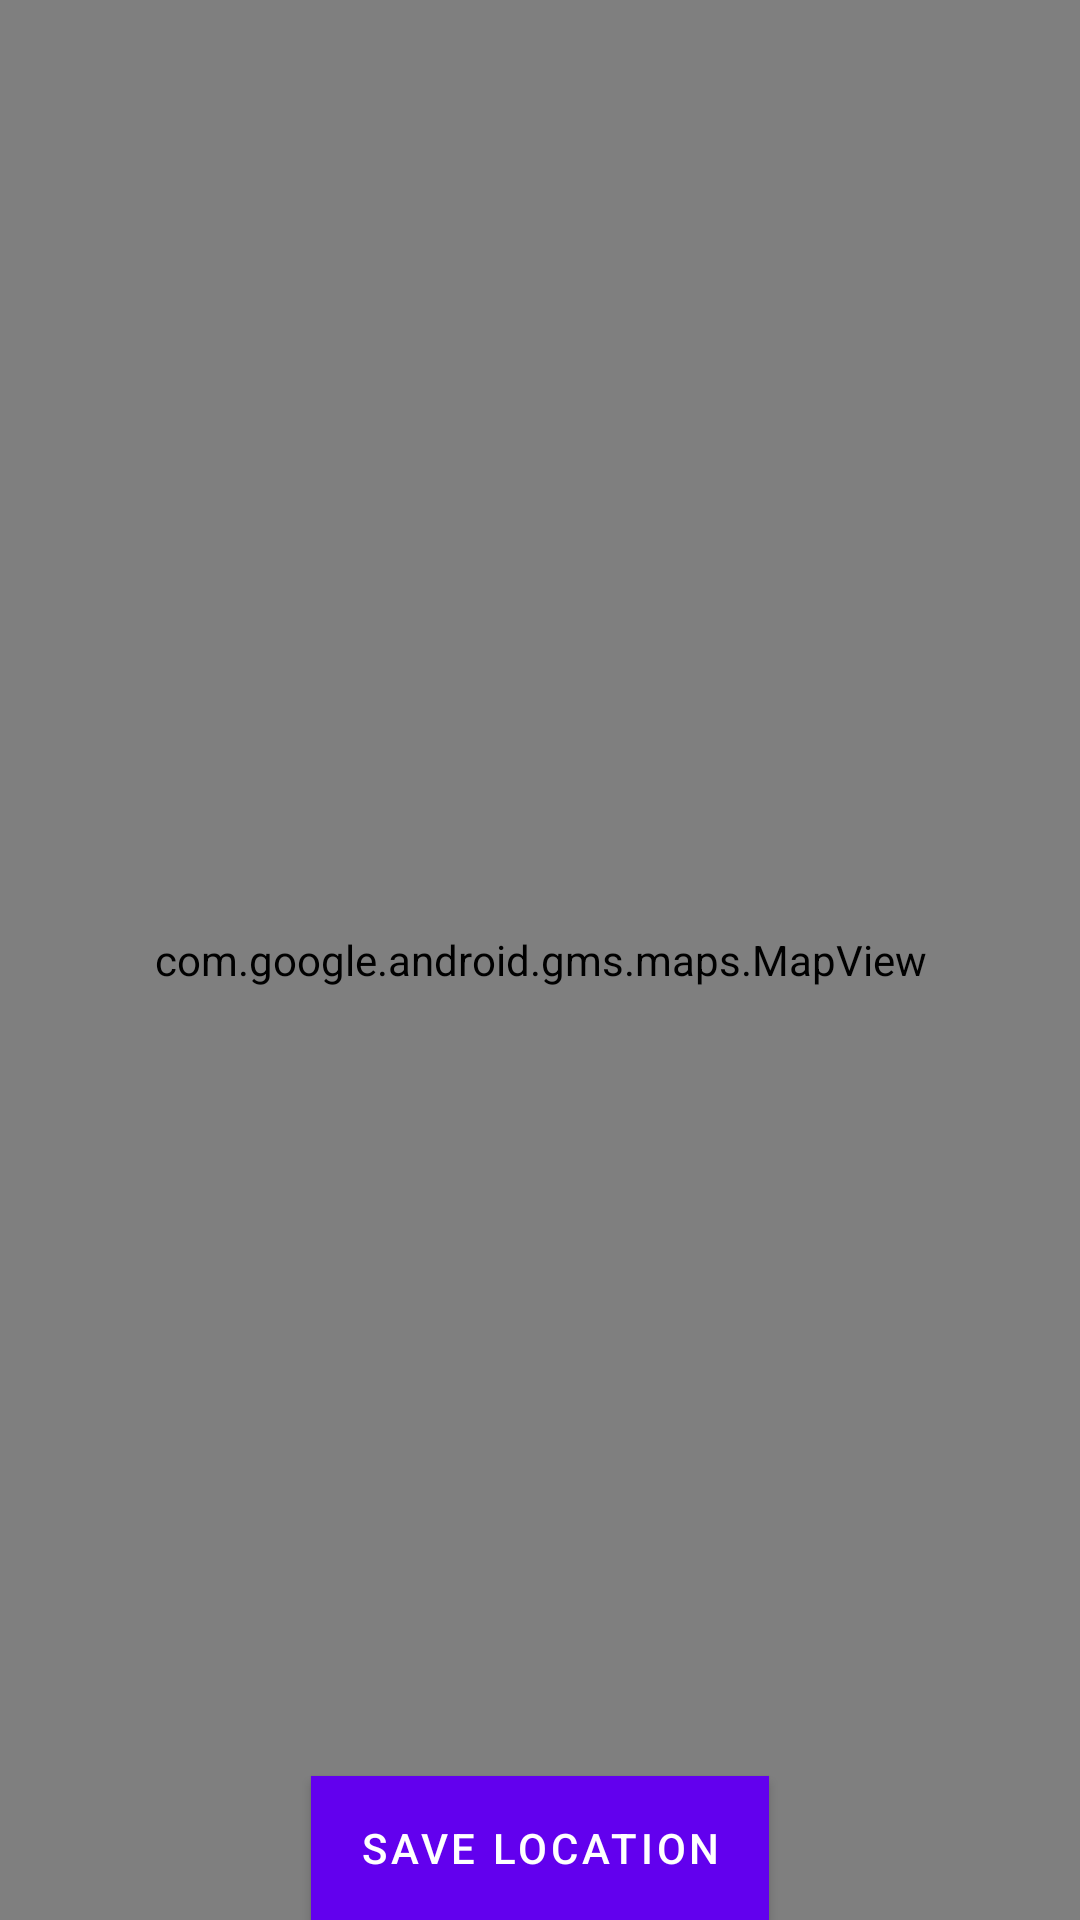

Layout XML and referenced resources for this Android screen:
<!-- AndroidManifest.xml: application theme Theme.MapLocationApp -->
<!-- res/layout/location_picker.xml -->
<?xml version="1.0" encoding="utf-8"?>
<RelativeLayout android:layout_width="match_parent"
    android:layout_height="match_parent"
    xmlns:android="http://schemas.android.com/apk/res/android">
    <com.google.android.gms.maps.MapView
        android:id="@+id/mapView"
        android:layout_width="match_parent"
        android:layout_height="match_parent"
        android:layout_weight="1">
    </com.google.android.gms.maps.MapView>
    <com.google.android.material.button.MaterialButton
        android:id="@+id/saveLocation"
        android:layout_width="wrap_content"
        android:layout_height="wrap_content"
        android:layout_alignParentBottom="true"
        android:layout_centerHorizontal="true"
        android:background="@color/black"
        android:gravity="center|center_horizontal"
        android:text="Save Location"
        android:textColor="@color/white" />
</RelativeLayout>
<!-- resources referenced by this layout -->
<resources>
  <style name="Theme.MapLocationApp" parent="Theme.MaterialComponents.DayNight.DarkActionBar">
          
          <item name="colorPrimary">@color/purple_500</item>
          <item name="colorPrimaryVariant">@color/purple_700</item>
          <item name="colorOnPrimary">@color/white</item>
          
          <item name="colorSecondary">@color/teal_200</item>
          <item name="colorSecondaryVariant">@color/teal_700</item>
          <item name="colorOnSecondary">@color/black</item>
          
          <item name="android:statusBarColor" tools:targetApi="l">?attr/colorPrimaryVariant</item>
          
      </style>
  <!-- not gathered from this repository: default colours our renderer supplied (Android Studio template values) -->
  <color name="purple_500">#FF6200EE</color>
  <color name="purple_700">#FF3700B3</color>
  <color name="teal_200">#FF03DAC5</color>
  <color name="teal_700">#FF018786</color>
  <color name="black">#FF000000</color>
  <color name="white">#FFFFFFFF</color>
</resources>
